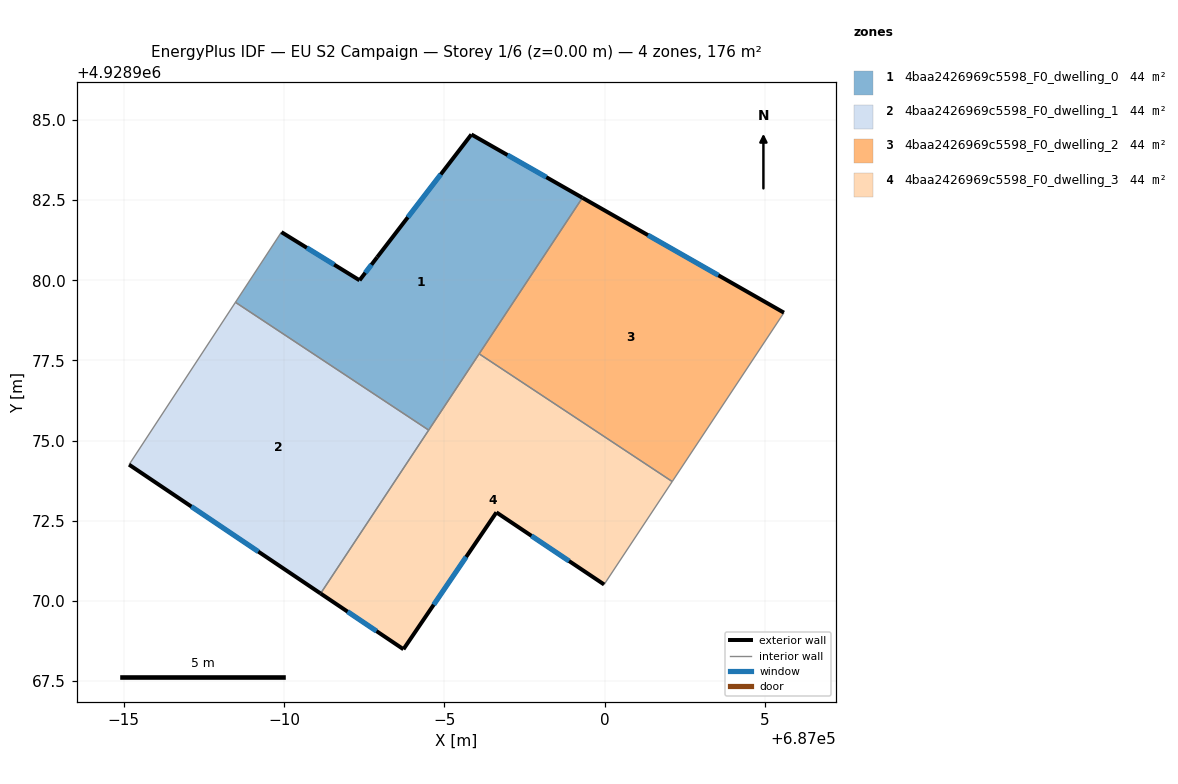
=== STOREY PLAN SPEC (per zone: floor XY polygon, exterior-wall plan segments, windows/doors) ===
zone 1: 4baa2426969c5598_F0_dwelling_0  (43.9 m²)
  floor: (686999.31, 4928982.58) (686994.52, 4928975.33) (686988.49, 4928979.31) (686989.92, 4928981.50) (686992.36, 4928980.00) (686992.91, 4928980.72) (686995.85, 4928984.55)
  exterior wall: (686992.36, 4928980.00) – (686989.92, 4928981.50)  [2.9 m]
    window: (686991.57, 4928980.49) – (686990.71, 4928981.01)  [1.0 m²]
  exterior wall: (686992.91, 4928980.72) – (686992.36, 4928980.00)  [0.9 m]
    window: (686992.73, 4928980.49) – (686992.54, 4928980.23)  [0.3 m²]
  exterior wall: (686995.85, 4928984.55) – (686992.91, 4928980.72)  [4.8 m]
    window: (686994.89, 4928983.30) – (686993.86, 4928981.97)  [1.8 m²]
  exterior wall: (686999.31, 4928982.58) – (686995.85, 4928984.55)  [4.0 m]
    window: (686998.18, 4928983.22) – (686996.97, 4928983.91)  [1.5 m²]
  interior walls: 4
zone 2: 4baa2426969c5598_F0_dwelling_1  (43.9 m²)
  floor: (686994.52, 4928975.33) (686991.14, 4928970.23) (686985.17, 4928974.25) (686988.49, 4928979.31)
  exterior wall: (686985.17, 4928974.25) – (686991.14, 4928970.23)  [7.2 m]
    window: (686987.11, 4928972.94) – (686989.20, 4928971.54)  [2.6 m²]
  interior walls: 3
zone 3: 4baa2426969c5598_F0_dwelling_2  (43.9 m²)
  floor: (687005.60, 4928978.99) (687002.11, 4928973.72) (686996.09, 4928977.71) (686999.31, 4928982.58)
  exterior wall: (687005.60, 4928978.99) – (686999.31, 4928982.58)  [7.2 m]
    window: (687003.55, 4928980.16) – (687001.36, 4928981.41)  [2.7 m²]
  interior walls: 3
zone 4: 4baa2426969c5598_F0_dwelling_3  (43.9 m²)
  floor: (687002.11, 4928973.72) (686999.99, 4928970.51) (686996.63, 4928972.76) (686993.73, 4928968.49) (686991.14, 4928970.23) (686996.09, 4928977.71)
  exterior wall: (686991.14, 4928970.23) – (686993.73, 4928968.49)  [3.1 m]
    window: (686991.98, 4928969.66) – (686992.89, 4928969.06)  [1.1 m²]
  exterior wall: (686996.63, 4928972.76) – (686999.99, 4928970.51)  [4.0 m]
    window: (686997.72, 4928972.03) – (686998.90, 4928971.24)  [1.5 m²]
  exterior wall: (686993.73, 4928968.49) – (686996.63, 4928972.76)  [5.2 m]
    window: (686994.67, 4928969.88) – (686995.68, 4928971.37)  [1.9 m²]
  interior walls: 4

=== DERIVED (storey summary) ===
Building: EU S2 Campaign
Storey: 1 of 6  (floor level z = 0.00 m)
Storey gross floor area: 175.6 m²
Zones on this storey: 4
  - 4baa2426969c5598_F0_dwelling_0: floor 43.9 m²; exterior wall 12.6 m (37.8 m²); 4 window(s) 4.6 m²; WWR 12.2%
  - 4baa2426969c5598_F0_dwelling_1: floor 43.9 m²; exterior wall 7.2 m (21.6 m²); 1 window(s) 2.6 m²; WWR 12.2%
  - 4baa2426969c5598_F0_dwelling_2: floor 43.9 m²; exterior wall 7.2 m (21.7 m²); 1 window(s) 2.7 m²; WWR 12.2%
  - 4baa2426969c5598_F0_dwelling_3: floor 43.9 m²; exterior wall 12.3 m (37.0 m²); 3 window(s) 4.5 m²; WWR 12.2%
Zone adjacency (shared interzone walls):
  - 4baa2426969c5598_F0_dwelling_0 ↔ 4baa2426969c5598_F0_dwelling_1
  - 4baa2426969c5598_F0_dwelling_0 ↔ 4baa2426969c5598_F0_dwelling_2
  - 4baa2426969c5598_F0_dwelling_0 ↔ 4baa2426969c5598_F0_dwelling_3
  - 4baa2426969c5598_F0_dwelling_1 ↔ 4baa2426969c5598_F0_dwelling_3
  - 4baa2426969c5598_F0_dwelling_2 ↔ 4baa2426969c5598_F0_dwelling_3